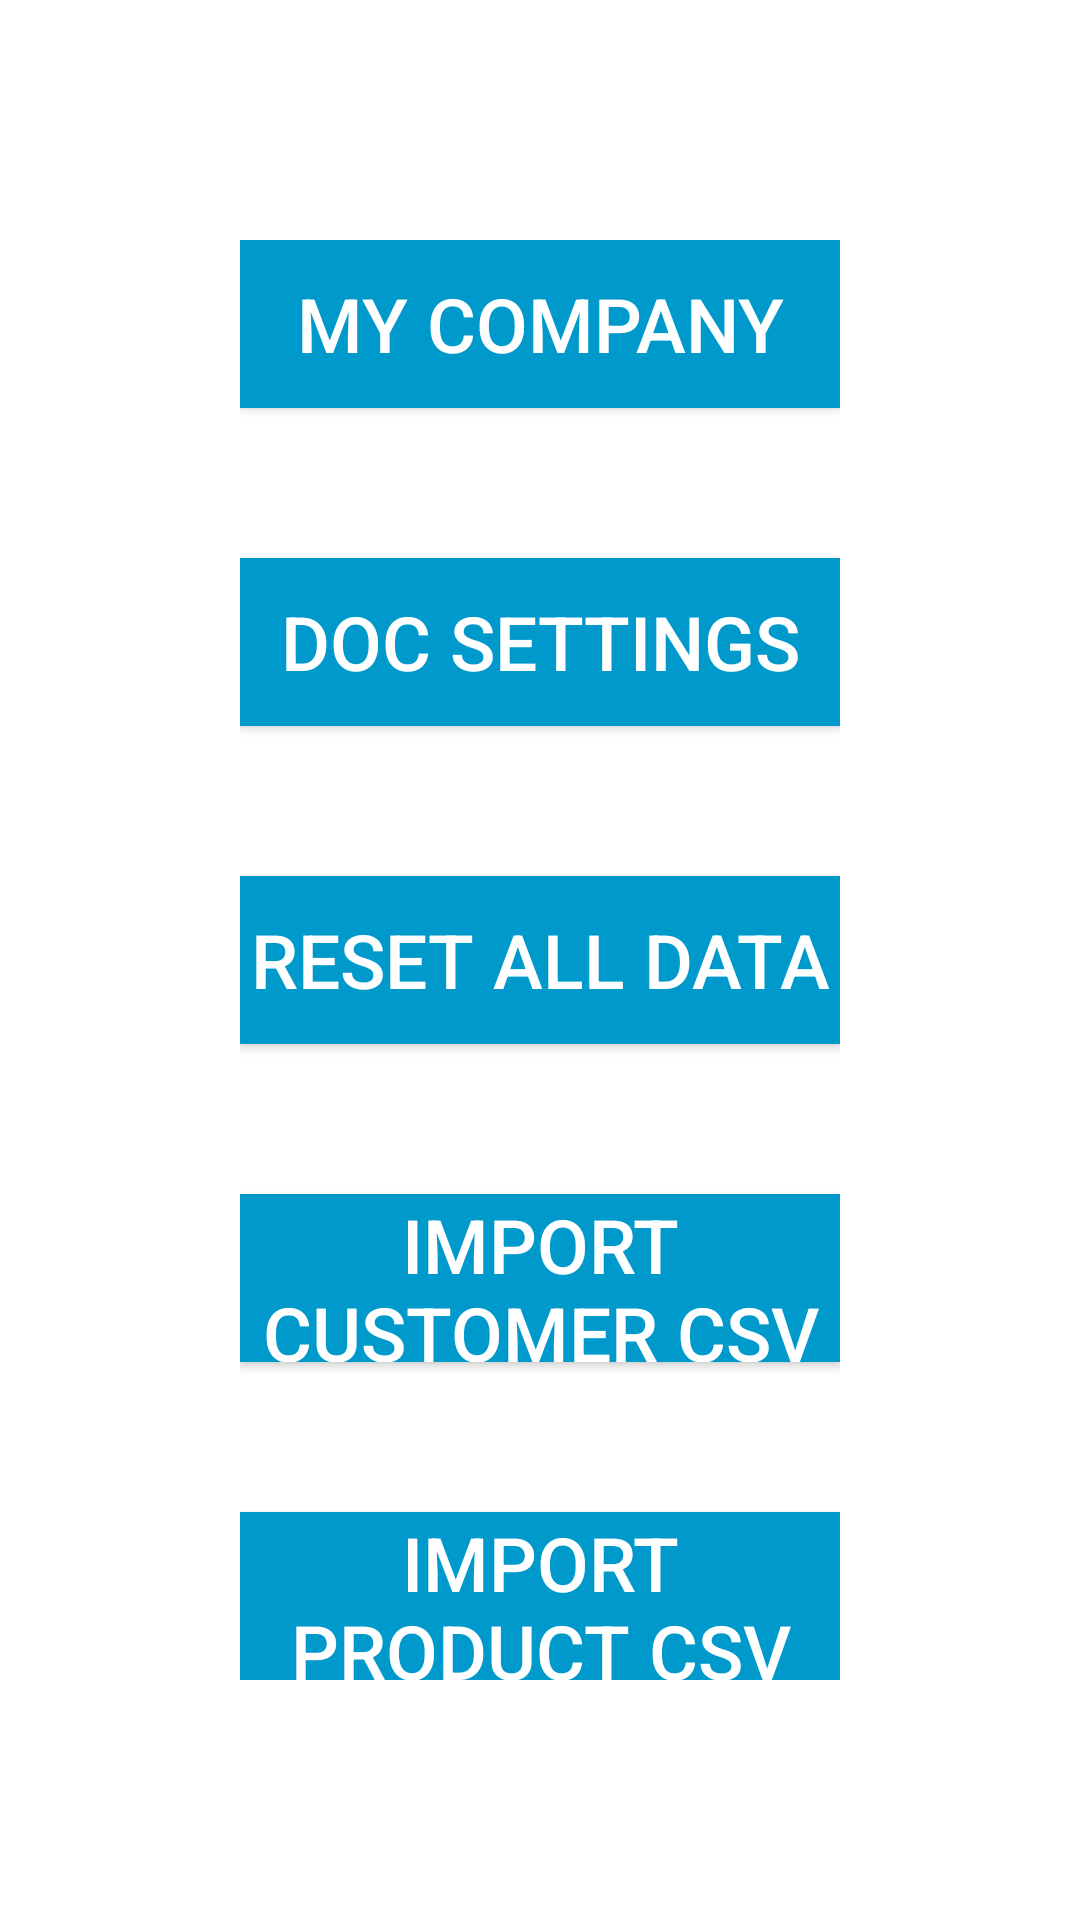

Layout XML and referenced resources for this Android screen:
<!-- AndroidManifest.xml: application theme Theme.AppCompat.NoActionBar -->
<!-- res/layout/activity_setting.xml -->
<?xml version="1.0" encoding="utf-8"?>

<RelativeLayout xmlns:android="http://schemas.android.com/apk/res/android"
    xmlns:tools="http://schemas.android.com/tools"
    android:layout_width="match_parent"
    android:layout_height="match_parent"
    tools:context="com.invoice.activity.SettingActivity"
    android:background="@android:color/background_light">

    <LinearLayout
        android:layout_width="match_parent"
        android:layout_height="match_parent"
        android:layout_centerInParent="true"
        android:id="@+id/linearLayout"
        android:orientation="vertical"
        android:padding="80dp">

        <Button
            android:layout_width="match_parent"
            android:layout_height="0dp"
            android:text="MY COMPANY"
            android:id="@+id/btn_company"
            android:background="@android:color/holo_blue_dark"
            android:isScrollContainer="false"
            android:layout_weight="1"
            android:textSize="25dp" />

        <Button
            android:layout_width="match_parent"
            android:layout_height="0dp"
            android:text="DOC SETTINGS"
            android:id="@+id/btn_docSetting"
            android:background="@android:color/holo_blue_dark"
            android:layout_centerVertical="true"
            android:layout_alignParentLeft="false"
            android:layout_alignParentStart="false"
            android:layout_below="@+id/btn_company"
            android:layout_marginTop="50dp"
            android:layout_alignLeft="@+id/btn_company"
            android:layout_alignRight="@+id/btn_company"
            android:layout_weight="1"
            android:textSize="25dp" />

        <Button
            android:layout_width="match_parent"
            android:layout_height="0dp"
            android:text="RESET ALL DATA"
            android:id="@+id/btn_reset"
            android:background="@android:color/holo_blue_dark"
            android:layout_centerVertical="true"
            android:layout_alignParentLeft="false"
            android:layout_alignParentStart="false"
            android:layout_below="@+id/btn_company"
            android:layout_marginTop="50dp"
            android:layout_alignLeft="@+id/btn_company"
            android:layout_alignRight="@+id/btn_company"
            android:layout_weight="1"
            android:textSize="25dp" />

        <Button
            android:layout_width="match_parent"
            android:layout_height="0dp"
            android:text="IMPORT CUSTOMER CSV FILE"
            android:id="@+id/btn_customerCSV"
            android:background="@android:color/holo_blue_dark"
            android:layout_centerVertical="true"
            android:layout_alignParentLeft="false"
            android:layout_alignParentStart="false"
            android:layout_below="@+id/btn_company"
            android:layout_marginTop="50dp"
            android:layout_alignLeft="@+id/btn_company"
            android:layout_alignRight="@+id/btn_company"
            android:layout_weight="1"
            android:textSize="25dp" />

        <Button
            android:layout_width="match_parent"
            android:layout_height="0dp"
            android:text="IMPORT PRODUCT CSV FILE"
            android:id="@+id/btn_productCSV"
            android:background="@android:color/holo_blue_dark"
            android:layout_centerVertical="true"
            android:layout_alignParentLeft="false"
            android:layout_alignParentStart="false"
            android:layout_below="@+id/btn_company"
            android:layout_marginTop="50dp"
            android:layout_alignLeft="@+id/btn_company"
            android:layout_alignRight="@+id/btn_company"
            android:layout_weight="1"
            android:textSize="25dp"
            android:layout_gravity="center_horizontal" />

    </LinearLayout>

</RelativeLayout>
<!-- resources referenced by this layout -->
<resources>

</resources>
